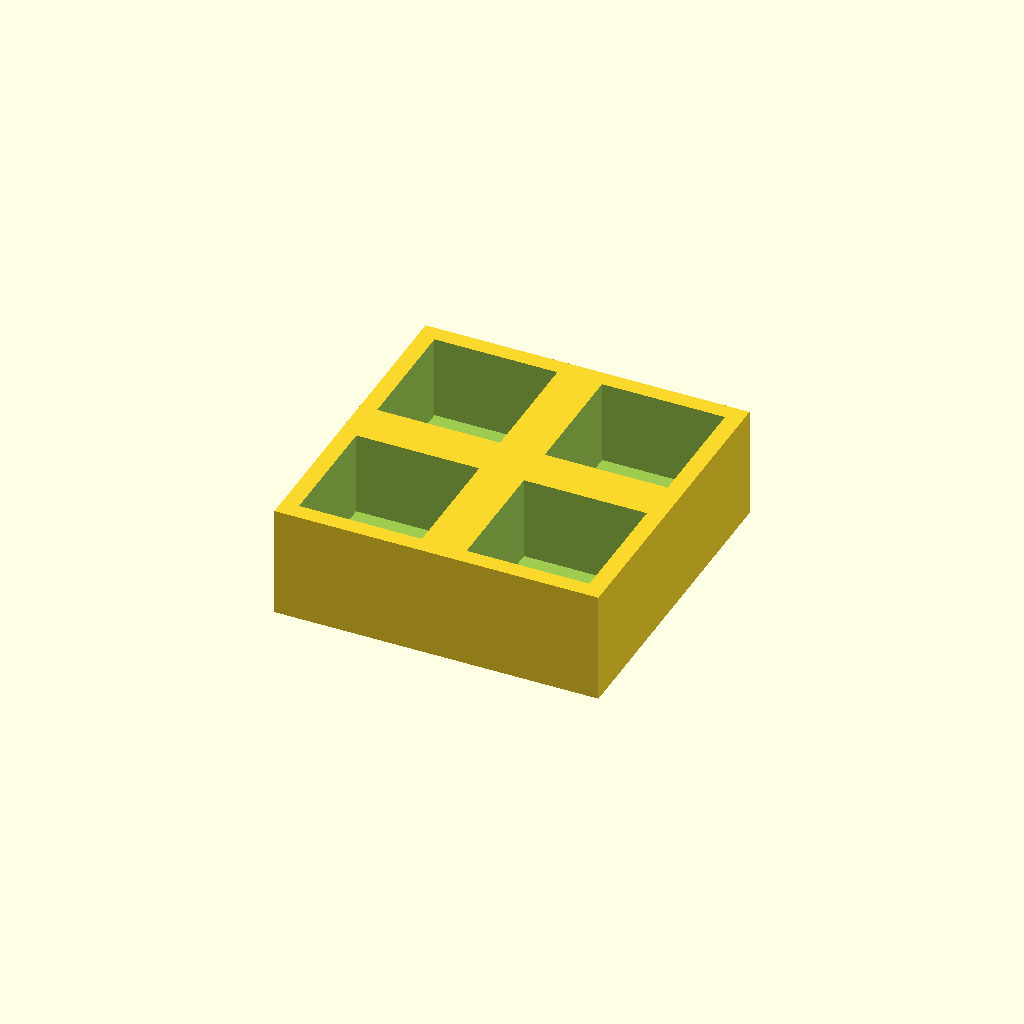
Cell 1: the model at its default parameters.
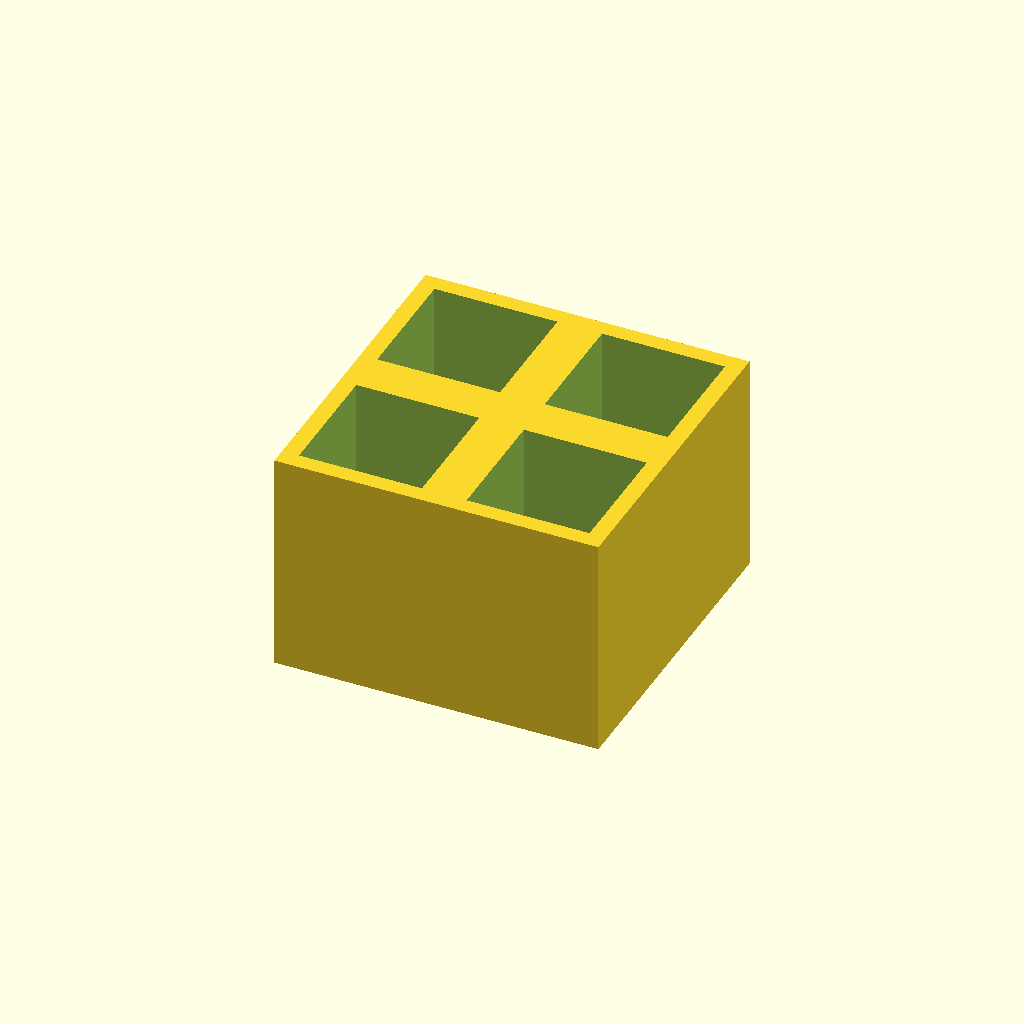
Cell 2 — thickness set to 40, the other parameters unchanged.
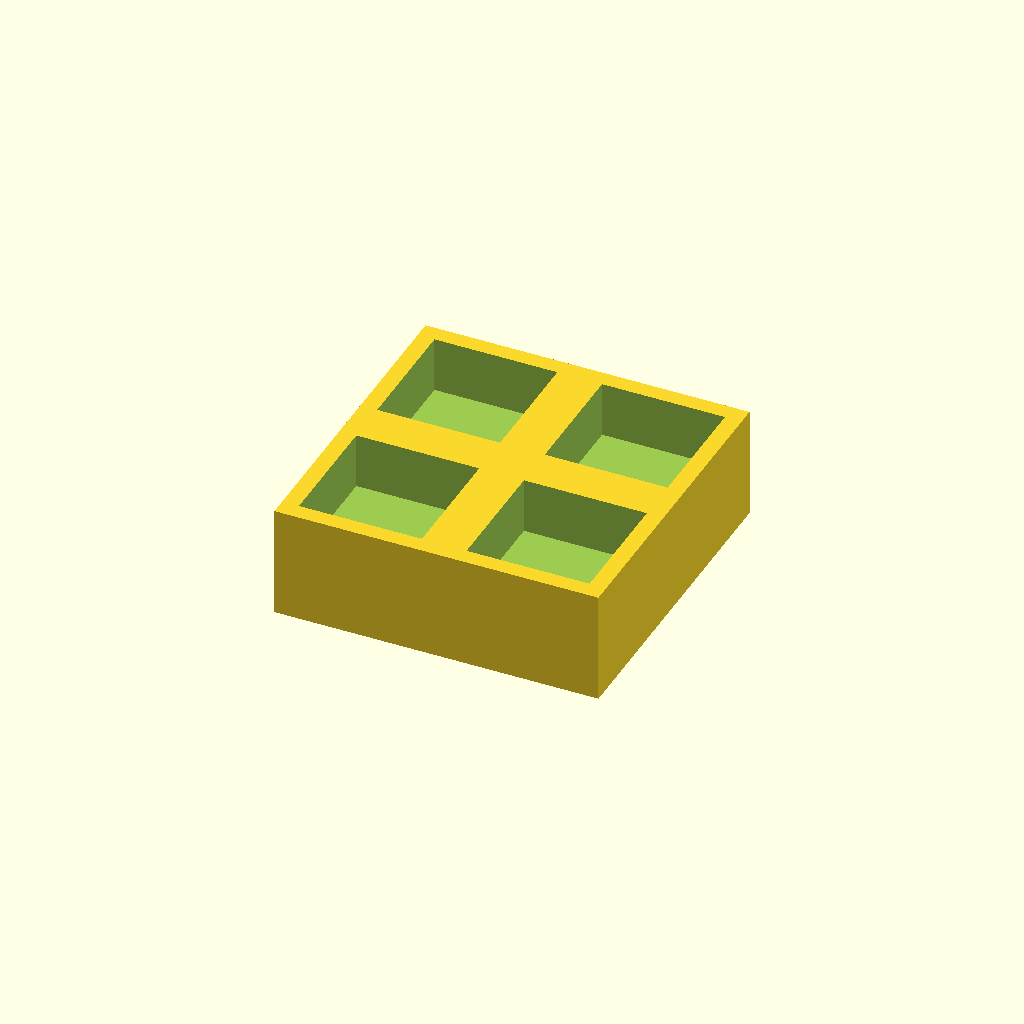
Cell 3: the same model with floor_t = 10.
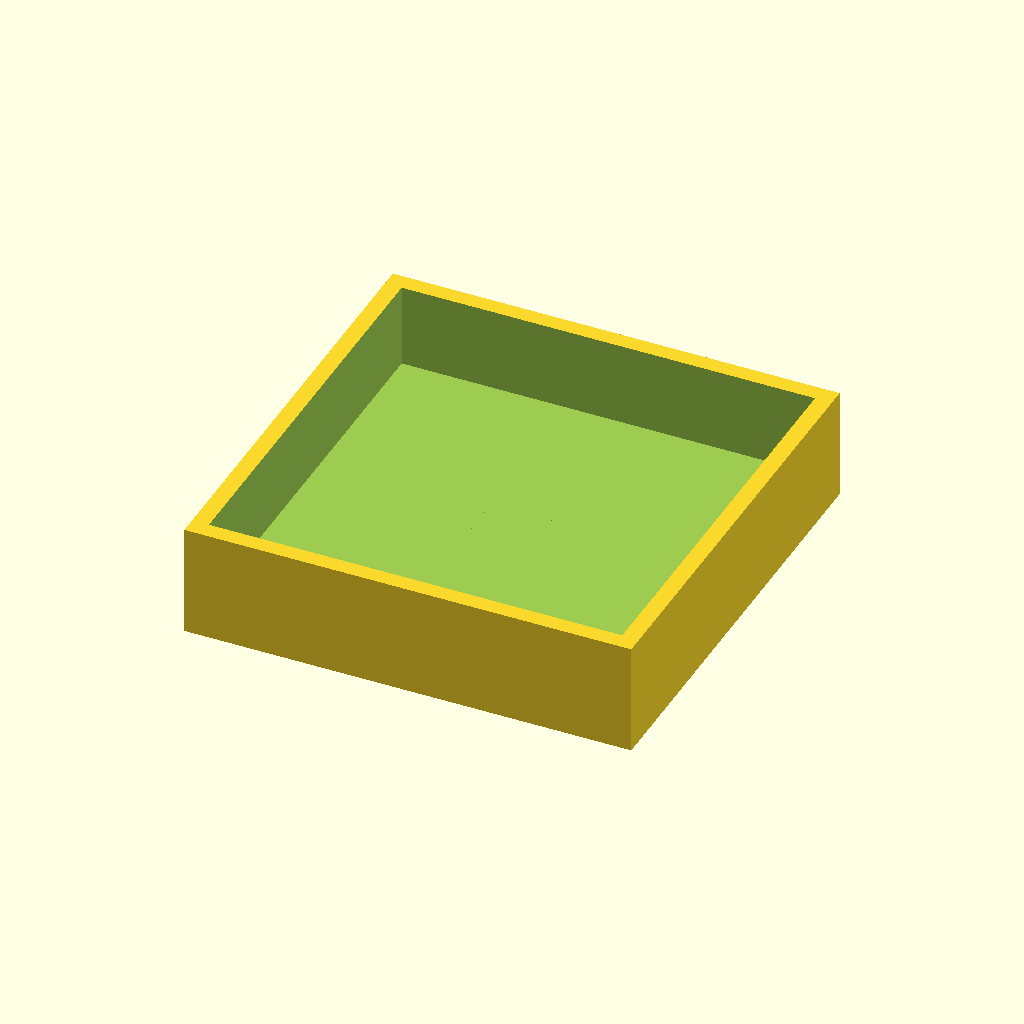
Cell 4 — pocket set to 44, the other parameters unchanged.
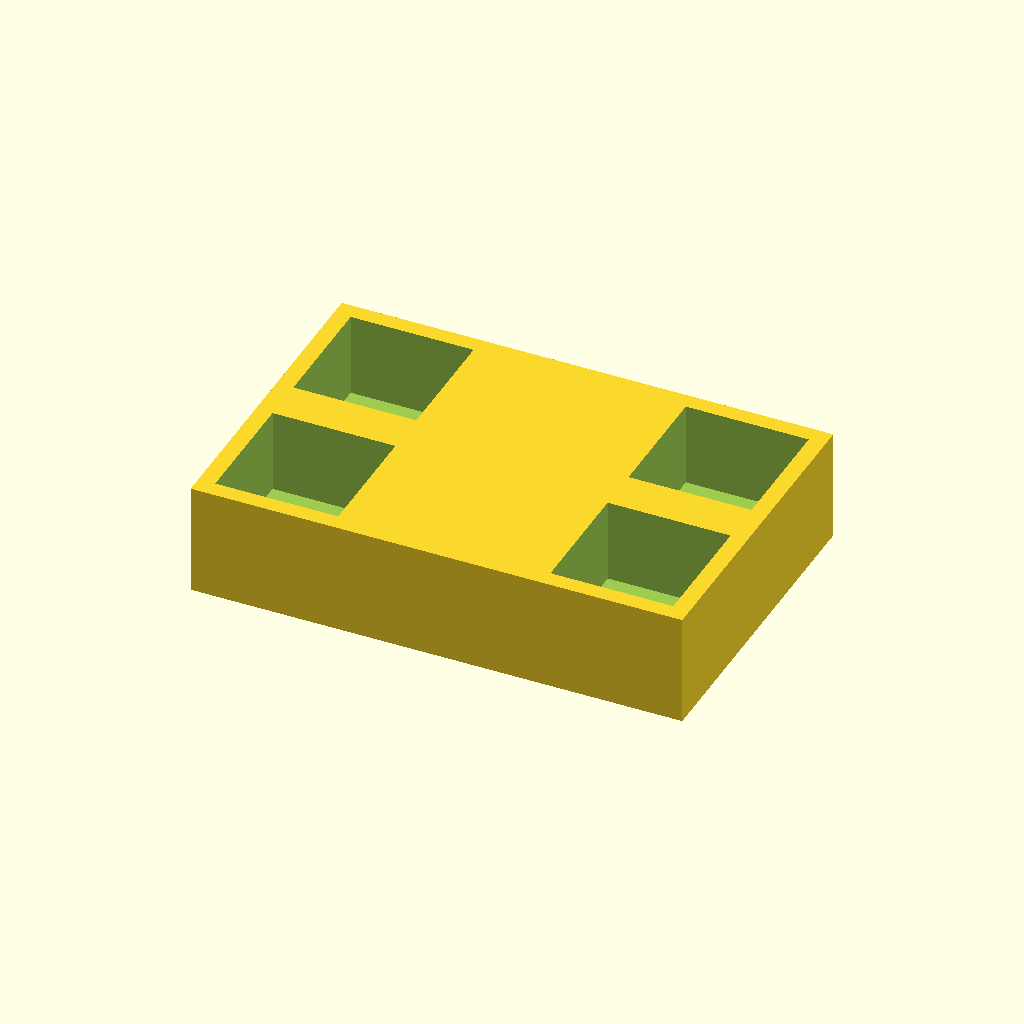
Cell 5 — pitch_x set to 60, the other parameters unchanged.
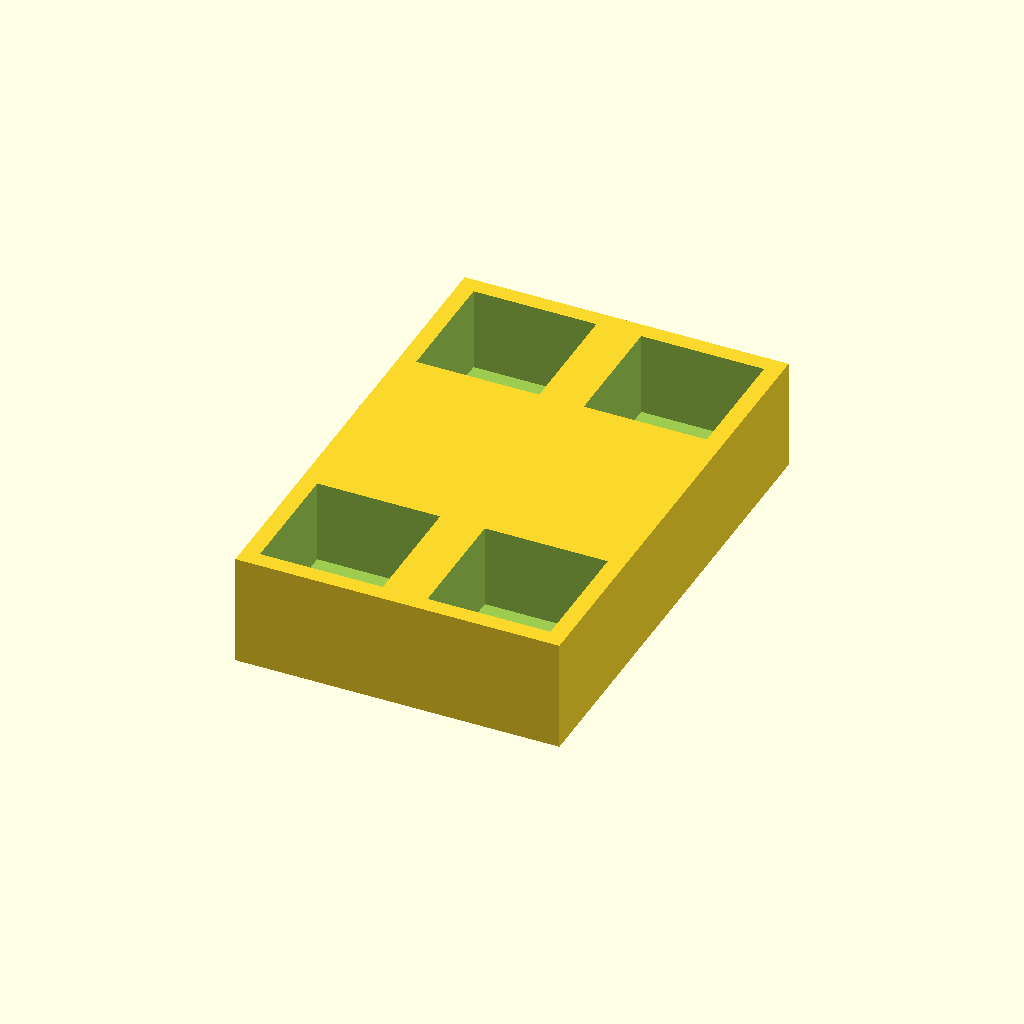
Cell 6 — pitch_y set to 60, the other parameters unchanged.
One fixed orthographic camera (rotation 55°, 0°, 25°; colour scheme Cornfield) for every cell.
OpenSCAD source file optional_data/data/place1/pocketplates/part_0163.scad:
$fn = 32;

// ----------------------------------------------------------------------
// Pocket plate 58 x 58 x 20
// 2 x 2 pockets 22 mm square, 15 mm deep
// ----------------------------------------------------------------------

// --- parameters (mm) ---
thickness = 20;  // plate thickness
floor_t = 5;     // material left under each pocket
pocket = 22;     // pocket side length
pitch_x = 30;    // pocket pitch along X
pitch_y = 30;    // pocket pitch along Y
cols = 2;        // pockets per row
rows = 2;        // rows of pockets

// --- derived feature positions (mm) ---
depth = thickness - floor_t;        // = 15   pocket depth, down to the floor
span_x = (cols - 1) * pitch_x;      // = 30   distance between outer pockets
span_y = (rows - 1) * pitch_y;      // = 30   distance between outer pocket rows
origin_x = -span_x / 2;             // = -15   X of the first pocket
origin_y = -span_y / 2;             // = -15   Y of the first pocket
plate = [span_x + pocket + 6, span_y + pocket + 6, thickness];  // = [58, 58, 20]   overall size: pockets plus 3 mm of wall on each side
feature_centers = [
  [origin_x + 0 * pitch_x, origin_y + 0 * pitch_y],
  [origin_x + 1 * pitch_x, origin_y + 0 * pitch_y],
  [origin_x + 0 * pitch_x, origin_y + 1 * pitch_y],
  [origin_x + 1 * pitch_x, origin_y + 1 * pitch_y]
];   // pocket centres, used verbatim by the cutter loop

// plate outline, then one pocket per centre in feature_centers
difference() {
  cube(plate, center = true);
  for (centre = feature_centers)
    translate([centre[0] - pocket / 2, centre[1] - pocket / 2, plate[2] / 2 - depth])
      cube([pocket, pocket, depth + 1]);  // centred on the declared pocket centre
}
Customizer parameters (derived from the source; name, type, default, range or options):
thickness: number, default 20
floor_t: number, default 5
pocket: number, default 22
pitch_x: number, default 30
pitch_y: number, default 30
cols: number, default 2
rows: number, default 2
